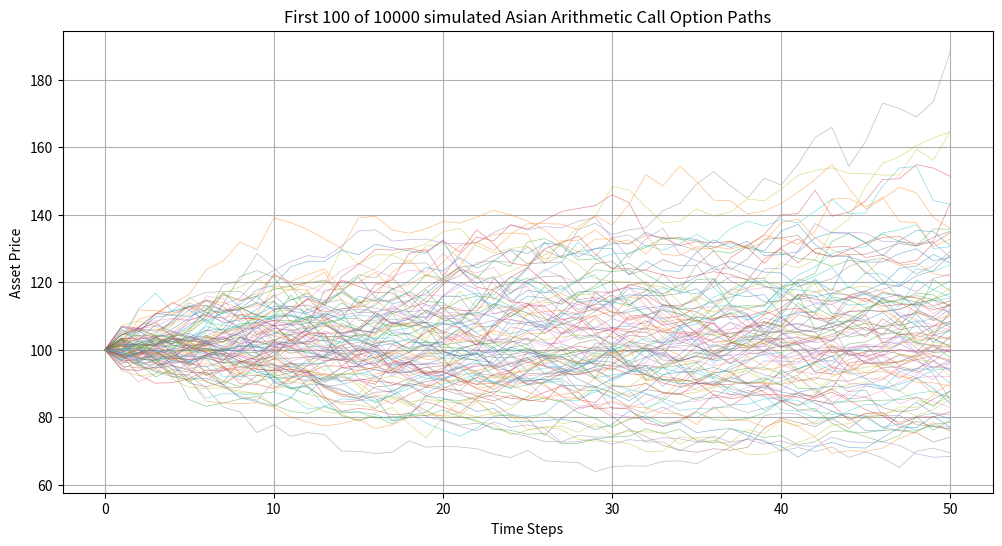
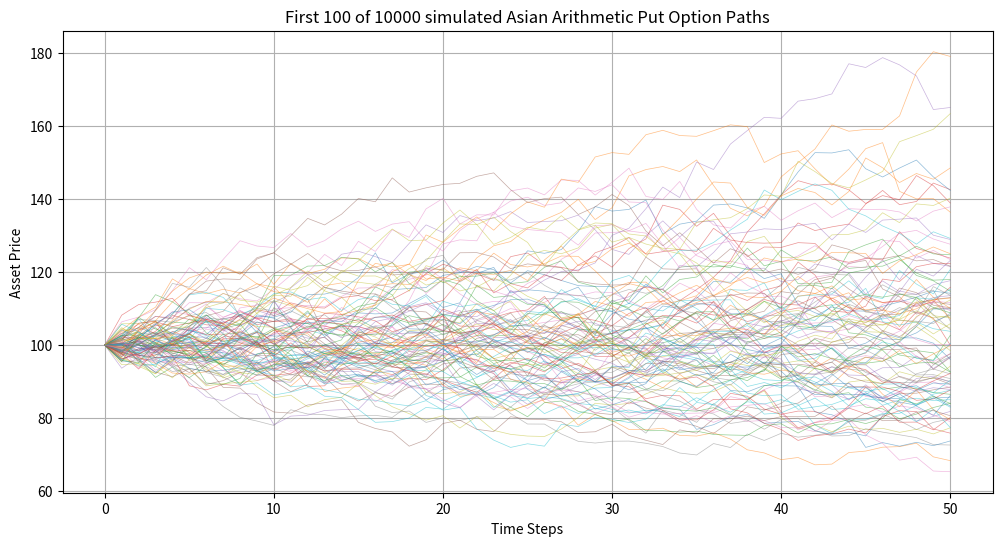

Generate these figures, in order, with matplotlib:
#arithmetic avrg
import numpy as np
import matplotlib.pyplot as plt

def plot_price_paths(paths, title='Simulated Asset Price Paths'):
    plt.figure(figsize=(12, 6))
    for path in paths:
        plt.plot(path, lw=0.5, alpha=0.5)
    plt.title(title)
    plt.xlabel('Time Steps')
    plt.ylabel('Asset Price')
    plt.grid(True)
    plt.show()

def asian_arithmetic_call_mc(S0, K, T, r, sigma, n_simulations, n_steps):
    dt = T / n_steps
    payoffs = []
    all_paths = []

    for _ in range(n_simulations):
        path = [S0]
        for _ in range(n_steps):
            z = np.random.normal()
            St = path[-1] * np.exp((r - 0.5 * sigma**2) * dt + sigma * np.sqrt(dt) * z)
            path.append(St)
        all_paths.append(path)
        avg_price = np.mean(path[1:])  
        payoff = max(avg_price - K, 0)
        payoffs.append(payoff)
    
    price = np.exp(-r * T) * np.mean(payoffs)
    plot_price_paths(all_paths[:100], title='First 100 of 10000 simulated Asian Arithmetic Call Option Paths')
    return price


def asian_arithmetic_put_mc(S0, K, T, r, sigma, n_simulations, n_steps):
    dt = T / n_steps
    payoffs = []
    all_paths = []

    for _ in range(n_simulations):
        path = [S0]
        for _ in range(n_steps):
            z = np.random.normal()
            St = path[-1] * np.exp((r - 0.5 * sigma**2) * dt + sigma * np.sqrt(dt) * z)
            path.append(St)
        all_paths.append(path)
        avg_price = np.mean(path[1:])  
        payoff = max(K - avg_price, 0)
        payoffs.append(payoff)

    price_put = np.exp(-r * T) * np.mean(payoffs)
    plot_price_paths(all_paths[:100], title='First 100 of 10000 simulated Asian Arithmetic Put Option Paths')
    return price_put


price_call = asian_arithmetic_call_mc(S0=100, K=100, T=1, r=0.05, sigma=0.2, n_simulations=10000, n_steps=50)
print(f"Asian Arithmetic Call Option Price: {price_call:.4f}")
price_put = asian_arithmetic_put_mc(S0=100, K=100, T=1, r=0.05, sigma=0.2, n_simulations=10000, n_steps=50)
print(f"Asian Arithmetic Put Option Price: {price_put:.4f}")
